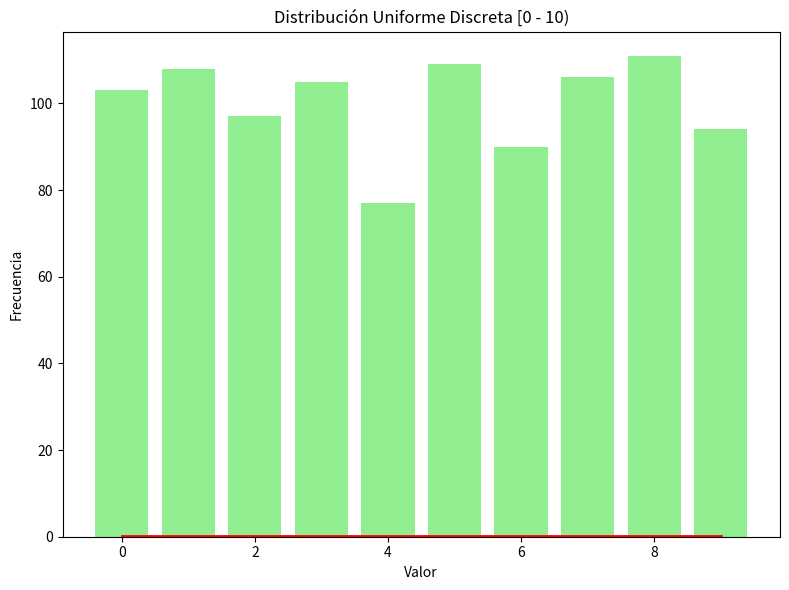

Write Python code to recreate this figure.
import matplotlib.pyplot as plt
import numpy as np
import seaborn as sns
from scipy.stats import binom, expon,chisquare, gamma, hypergeom, norm, nbinom, poisson, randint

def testChiCuadradoBinomial(muestras):
  # Calcular frecuencias observadas
  observed_freq = np.bincount(muestras, minlength=n+1)

  # Calcular frecuencias esperadas
  expected_freq = np.array([binom.pmf(k, n, p) * len(muestras) for k in range(n+1)])

  # Realizar la prueba chi-cuadrado
  chi2_stat, p_value = chisquare(observed_freq, expected_freq)

  print(f"Chi-cuadrado: {chi2_stat}")
  print(f"p-valor: {p_value}")

  # Interpretación
  alpha = 0.05
  if p_value < alpha:
      print("No supera el test")
  else:
      print("Supera el test")

def graficar_binomial(n, p, size):
    # Generar muestras
    samples = np.random.binomial(n=n, p=p, size=size)
    # Histograma
    plt.figure(figsize=(8, 6))
    sns.histplot(samples, bins=30, kde=False, color='skyblue')
    plt.title('Histograma de muestras binomiales (n=100, p=0.41)')
    plt.xlabel('Número de éxitos')
    plt.ylabel('Frecuencia')
    plt.tight_layout()
    plt.show()

    # Funcion de densidad
    plt.figure(figsize=(8, 6))
    x = np.arange(binom.ppf(0.0001, n, p), binom.ppf(0.999, n, p))
    plt.plot(x, binom.pmf(x, n, p), '-r', ms=2)
    plt.title('Histograma de una variable aleatoria discreta con distribucion binomial')
    plt.xlabel('Valor de la variable')
    plt.ylabel('Ocurrencias')
    plt.ylabel("Densidad de ocurrencias")
    plt.show()

    testChiCuadradoBinomial(samples)

def graficar_empirica_discreta(size):
    # Suponé que tenés esta muestra empírica de valores discretos:
    samples = np.random.choice([0, 1, 2, 3, 4, 5], size=size, p=[0.1, 0.2, 0.3, 0.2, 0.1, 0.1])

    # Histograma (gráfico de barras porque es discreta)
    plt.figure(figsize=(8, 6))
    sns.countplot(x=samples, color='skyblue')
    plt.title('Histograma de muestra empírica discreta')
    plt.xlabel('Valor')
    plt.ylabel('Frecuencia')
    plt.tight_layout()
    plt.show()

    # Densidad discreta (probabilidad estimada)
    plt.figure(figsize=(8, 6))
    valores, cuentas = np.unique(samples, return_counts=True)
    probabilidades = cuentas / len(samples)
    plt.stem(valores, probabilidades, basefmt=" ")
    plt.title('Distribución de probabilidad empírica')
    plt.xlabel('Valor')
    plt.ylabel('Probabilidad estimada')

    plt.tight_layout()
    plt.show()

    testchi_cuadrado_empirica_discreta(size, samples)

def testchi_cuadrado_empirica_discreta(size, muestra):
    # Generar muestra empírica
    valores_posibles = [0, 1, 2, 3, 4, 5]
    probabilidades_teoricas = [0.1, 0.2, 0.3, 0.2, 0.1, 0.1]

    # Frecuencias observadas
    observadas = np.array([np.sum(muestra == val) for val in valores_posibles])

    # Frecuencias esperadas
    esperadas = np.array([p * size for p in probabilidades_teoricas])

    # Test de chi-cuadrado
    estadistico, p_valor = chisquare(f_obs=observadas, f_exp=esperadas)

    print("Estadístico chi-cuadrado:", estadistico)
    print("Valor p:", p_valor)

    alpha = 0.05
    if p_valor < alpha:
      print("No supera el test")
    else:
      print("Supera el test")

def graficar_exponencial(n, lamda):
    # Parámetros de la exponencial
    scale_param = 1 / lamda

    # Generar datos
    samples = np.random.exponential(scale=scale_param, size=n)

    # === GRÁFICOS ===

    plt.figure(figsize=(8, 6))

    # Histograma + curva teórica
    sns.histplot(samples, bins=50, kde=False, color='skyblue')
    plt.title('Histograma de muestra exponencial')
    plt.xlabel('Valor')
    plt.ylabel('Densidad')
    plt.legend()
    plt.tight_layout()
    plt.show()

    plt.figure(figsize=(8, 6))
    x = np.linspace(0, np.max(samples), 1000)
    plt.plot(x, expon.pdf(x, scale=scale_param), color='red')
    plt.title('Funcion de densidad')
    plt.xlabel('Valor')
    plt.ylabel('Densidad')
    plt.legend()
    plt.tight_layout()
    plt.show()

    testchi_cuadrado_exponencial(n, lamda)

def testchi_cuadrado_exponencial(n, lamda, bins=10):
    scale = 1 / lamda
    muestras = np.random.exponential(scale=scale, size=n)

    # Definir bordes de los intervalos (cuantiles teóricos)
    cuantiles = np.linspace(0, 1, bins + 1)
    bordes = expon.ppf(cuantiles, scale=scale)

    # Contar observaciones en cada intervalo
    observadas, _ = np.histogram(muestras, bins=bordes)

    # Frecuencias esperadas iguales en todos los intervalos
    esperadas = np.array([n / bins] * bins)

    # Test de chi-cuadrado
    estadistico, p_valor = chisquare(f_obs=observadas, f_exp=esperadas)

    print("Estadístico chi-cuadrado:", estadistico)
    print("Valor p:", p_valor)

    alpha = 0.05
    if p_valor < alpha:
      print("No supera el test")
    else:
      print("Supera el test")

def graficar_gamma(n):
    # Parámetros gamma
    shape_k = 2     # parámetro de forma (a)
    scale_theta = 2 # parámetro de escala

    # Generar datos
    samples = np.random.gamma(shape=shape_k, scale=scale_theta, size=n)

    # === GRÁFICOS ===

    plt.figure(figsize=(8, 6))

    # Histograma + función densidad teórica
    sns.histplot(samples, bins=50, kde=False, color='skyblue')

    plt.title('Histograma de muestra gamma')
    plt.xlabel('Valor')
    plt.ylabel('Densidad')
    plt.tight_layout()
    plt.show()

    x = np.linspace(0, np.max(samples), 1000)
    plt.plot(x, gamma.pdf(x, a=shape_k, scale=scale_theta), color='red')
    plt.title('Histograma de muestra gamma')
    plt.xlabel('Valor')
    plt.ylabel('Densidad')
    plt.tight_layout()
    plt.show()

    testchi_cuadrado_gamma(n, shape_k, scale_theta)

def testchi_cuadrado_gamma(n, k=2, theta=2, bins=10):
    muestras = np.random.gamma(shape=k, scale=theta, size=n)

    # Bordes de intervalos usando cuantiles teóricos
    cuantiles = np.linspace(0, 1, bins + 1)
    bordes = gamma.ppf(cuantiles, a=k, scale=theta)

    # Frecuencias observadas
    observadas, _ = np.histogram(muestras, bins=bordes)

    # Frecuencias esperadas (iguales)
    esperadas = np.array([n / bins] * bins)

    # Test chi-cuadrado
    estadistico, p_valor = chisquare(f_obs=observadas, f_exp=esperadas)

    print("Estadístico chi-cuadrado:", estadistico)
    print("Valor p:", p_valor)

    alpha = 0.05
    if p_valor < alpha:
      print("No supera el test")
    else:
      print("Supera el test")

def graficar_hipergeometrica(n, size):
    N = 500      # tamaño de la población
    K = 200      # número de éxitos en la población

    # Generar muestras
    samples = hypergeom.rvs(M=N, n=K, N=n, size=size)
    # Valores posibles que puede tomar la variable
    valores_posibles = np.arange(hypergeom.ppf(0.0001, N, K, n), hypergeom.ppf(0.9999, N, K, n) + 1).astype(int)
    observadas = np.array([np.sum(samples == k) for k in valores_posibles])

    prob_teoricas = hypergeom.pmf(valores_posibles, M=N, n=K, N=n)
    proporciones_esperadas = prob_teoricas  # ya son proporciones

    plt.figure(figsize=(8, 6))
    plt.bar(valores_posibles, observadas, width=0.4, color='skyblue', align='center')
    plt.title('Distribución hipergeométrica (proporciones)')
    plt.xlabel('Número de éxitos en la muestra')
    plt.ylabel('Frecuencia absoluta')
    plt.xticks(valores_posibles)
    plt.tight_layout()
    plt.show()

    plt.figure(figsize=(8, 6))
    plt.plot(valores_posibles, proporciones_esperadas, color='red', linewidth=2)
    plt.title('Distribución hipergeométrica (proporciones)')
    plt.xlabel('Número de éxitos en la muestra')
    plt.ylabel('Frecuencia relativa')
    plt.xticks(valores_posibles)
    plt.tight_layout()
    plt.show()

    testchi_cuadrado_hipergeometrica(n, size, N, K)

def testchi_cuadrado_hipergeometrica(n, size, N, K, samples):
    valores_posibles = np.arange(max(0, n + K - N), min(K, n) + 1)

    observadas = np.array([np.sum(samples == k) for k in valores_posibles])

    prob_teoricas = hypergeom.pmf(valores_posibles, M=N, n=K, N=n)
    esperadas = prob_teoricas * size
    mask = esperadas >= 5
    observadas_validas = observadas[mask]
    esperadas_validas = esperadas[mask]

    # Aplicar test
    chi_stat, p_valor = chisquare(f_obs=observadas_validas, f_exp=esperadas_validas)

    print("Estadístico chi-cuadrado:", chi_stat)
    print("Valor p:", p_valor)
    alpha = 0.05
    if p_valor < alpha:
      print("No supera el test")
    else:
      print("Supera el test")

def graficar_normal(size):
    # Parámetros de la distribución normal
    mu = 10
    sigma = 2

    # Generar muestras normales
    samples = np.random.normal(loc=mu, scale=sigma, size=size)

    # === GRAFICAR HISTOGRAMA + CURVA DE DENSIDAD ===
    plt.figure(figsize=(8, 6))

    # Histograma con densidad normalizada
    _, bins, _ = plt.hist(samples, bins=30, alpha=0.6, color='blue', label='Histograma (normalizado)')
    plt.title('Distribución normal: histograma y densidad')
    plt.xlabel('Valor')
    plt.ylabel('Densidad')
    plt.tight_layout()
    plt.show()

    plt.figure(figsize=(8, 6))

    # Superponer la PDF teórica
    x = np.linspace(min(bins), max(bins), 1000)
    plt.plot(x, norm.pdf(x, loc=mu, scale=sigma), 'r-', lw=2)
    plt.title('Distribución normal: histograma y densidad')
    plt.xlabel('Valor')
    plt.ylabel('Densidad')
    plt.tight_layout()
    plt.show()

    testchi_cuadrado_normal(size, mu, sigma)

def testchi_cuadrado_normal(n, mu=10, sigma=2, bins=10):
    muestras = np.random.normal(loc=mu, scale=sigma, size=n)

    # Definir bordes por cuantiles teóricos
    cuantiles = np.linspace(0, 1, bins + 1)
    bordes = norm.ppf(cuantiles, loc=mu, scale=sigma)

    # Frecuencias observadas
    observadas, _ = np.histogram(muestras, bins=bordes)

    # Frecuencias esperadas iguales
    esperadas = np.array([n / bins] * bins)

    # Test de chi-cuadrado
    estadistico, p_valor = chisquare(f_obs=observadas, f_exp=esperadas)

    print("Estadístico chi-cuadrado:", estadistico)
    print("Valor p:", p_valor)

    alpha = 0.05
    if p_valor < alpha:
      print("No supera el test")
    else:
      print("Supera el test")

def graficar_pascal(size):
    # Parámetros de la distribución de Pascal (binomial negativa)
    r = 5        # número de éxitos deseados
    p = 0.4      # probabilidad de éxito

    # Generar muestras
    samples = nbinom.rvs(r, p, size=size)

    # Obtener valores posibles en el rango observado
    valores_posibles = np.arange(0, samples.max() + 1)

    # Frecuencia observada
    observadas = np.array([np.sum(samples == k) for k in valores_posibles])

    # PMF teórica y frecuencias esperadas
    pmf = nbinom.pmf(valores_posibles, r, p)
    esperadas = pmf * size

    # === Gráfico ===
    plt.figure(figsize=(8, 6))
    plt.bar(valores_posibles, observadas, color='skyblue', width=0.5)
    plt.title('Distribución de Pascal (Binomial Negativa)')
    plt.xlabel('Cantidad de fracasos antes de lograr {} éxitos'.format(r))
    plt.ylabel('Frecuencia')
    plt.tight_layout()
    plt.show()

    plt.figure(figsize=(8, 6))
    plt.plot(valores_posibles, pmf, 'r-', linewidth=2)
    plt.title('Distribución de Pascal (Binomial Negativa)')
    plt.xlabel('Cantidad de fracasos antes de lograr {} éxitos'.format(r))
    plt.ylabel('Frecuencia')
    plt.tight_layout()
    plt.show()

def graficar_poisson(size):
    mu = 3

    # Muestras
    samples = poisson.rvs(mu, size=size)

    max_val = samples.max()
    # Elegimos un rango razonable de valores
    valores_posibles = np.arange(0, samples.max() + 1)

    # Frecuencias observadas
    observadas = np.array([np.sum(samples == k) for k in valores_posibles])

    # Frecuencias esperadas (PMF)
    pmf = poisson.pmf(valores_posibles[:-1], mu)
    ultima_prob = 1 - poisson.cdf(max_val - 2, mu)  # cola acumulada
    pmf = np.append(pmf, ultima_prob)
    esperadas = pmf * size

    # Ajustar esperadas para que sumen exactamente igual que observadas
    esperadas *= (observadas.sum() / esperadas.sum())
    mask = esperadas >= 5
    chi2_stat, p_value = chisquare(f_obs=observadas[mask], f_exp=esperadas[mask])

    print("Chi² =", chi2_stat)
    print("p-value =", p_value)
    print("✅ H0 NO se rechaza" if p_value >= 0.05 else "❌ Se rechaza H0")

    # Gráfico
    plt.figure(figsize=(8, 6))
    plt.bar(valores_posibles, observadas, color='skyblue')
    plt.title(f'Distribución de Poisson (μ = {mu})')
    plt.xlabel('Valor (última clase = resto)')
    plt.ylabel('Frecuencia')
    plt.tight_layout()
    plt.show()

    plt.figure(figsize=(8, 6))
    plt.plot(valores_posibles, pmf, 'r-', linewidth=2)
    plt.title(f'Distribución de Poisson (μ = {mu})')
    plt.xlabel('Valor (última clase = resto)')
    plt.ylabel('Frecuencia')
    plt.tight_layout()
    plt.show()


def testchi_cuadrado_poisson(n, mu):
    muestras = poisson.rvs(mu, size=n)

    valores = np.arange(0, muestras.max() + 1)
    observadas = np.array([np.sum(muestras == k) for k in valores])

    probabilidades = poisson.pmf(valores, mu)
    esperadas = probabilidades * n

    # Ajustar esperadas para que sumen lo mismo que observadas
    esperadas *= observadas.sum() / esperadas.sum()

    # Filtrar clases con esperadas < 5
    mask = esperadas >= 5
    chi2_stat, p_value = chisquare(observadas[mask], f_exp=esperadas[mask])
    print("Chi² =", chi2_stat)
    print("p-value =", p_value)
    print("✅ H0 NO se rechaza" if p_value >= 0.05 else "❌ Se rechaza H0")

def graficar_uniforme(size):
    # Parámetros
    a = 0
    b = 10  # genera valores de 0 a 9

    # Generar muestras
    samples = randint.rvs(a, b, size=size)

    valores_posibles = np.arange(a, b)
    observadas = np.array([np.sum(samples == k) for k in valores_posibles])
    pmf = randint.pmf(valores_posibles, a, b)
    esperadas = pmf * size

    # Gráfico
    plt.figure(figsize=(8, 6))
    plt.bar(valores_posibles, observadas, color='lightgreen')
    plt.title('Distribución Uniforme Discreta [{} - {})'.format(a, b))
    plt.xlabel('Valor')
    plt.ylabel('Frecuencia')
    plt.tight_layout()
    plt.show()


    plt.plot(valores_posibles, pmf, 'r-', linewidth=2)
    plt.title('Distribución Uniforme Discreta [{} - {})'.format(a, b))
    plt.xlabel('Valor')
    plt.ylabel('Frecuencia')
    plt.tight_layout()
    plt.show()

    testchi_cuadrado_uniforme(size, a, b)


def testchi_cuadrado_uniforme(size, a=0, b=10):
    muestras = randint.rvs(a, b, size=size)

    valores = np.arange(a, b)
    observadas = np.array([np.sum(muestras == k) for k in valores])

    pmf = randint.pmf(valores, a, b)
    esperadas = pmf * size

    # Ajustar esperadas para que sumen lo mismo que observadas
    esperadas *= observadas.sum() / esperadas.sum()

    estadistico, p_valor = chisquare(f_obs=observadas, f_exp=esperadas)

    print("Estadístico chi-cuadrado:", estadistico)
    print("Valor p:", p_valor)

    alpha = 0.05
    if p_valor < alpha:
      print("No supera el test")
    else:
      print("Supera el test")

n = 100
p = 0.41
size = 1000
lamba = 1

#graficar_binomial(n, p, size)
#graficar_empirica_discreta(size)
#graficar_exponencial(size, lamba)
#graficar_gamma(size)
# n = 100
# size = 10000
# graficar_hipergeometrica(n, size)
#graficar_normal(size)
# graficar_pascal(size)
# size = 1000
# graficar_poisson(size) # arreglar test chi cuadrado
graficar_uniforme(size)